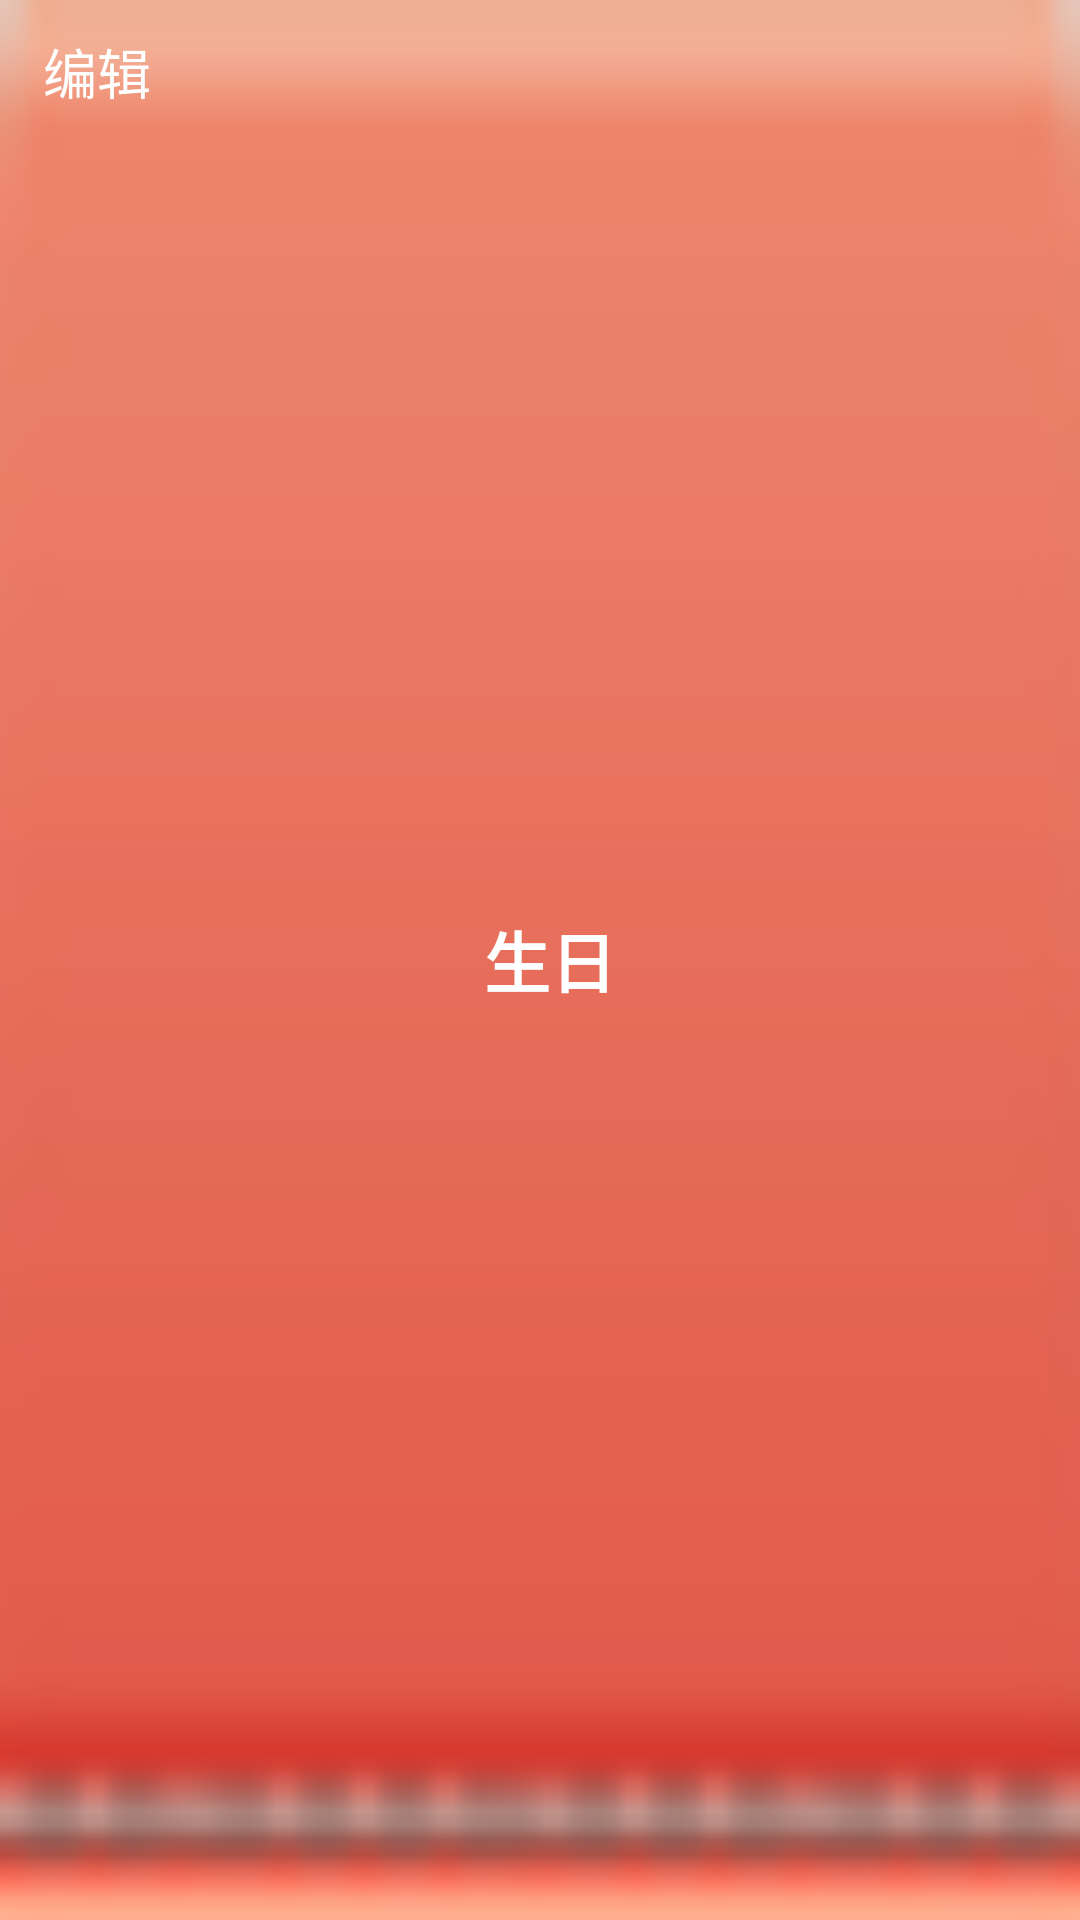

Produce the Android XML layout that renders to this screen, including the resource entries it uses.
<!-- AndroidManifest.xml: application theme AppTheme -->
<!-- res/layout/widget_common_titlebar.xml -->
<?xml version="1.0" encoding="utf-8"?>
<LinearLayout xmlns:android="http://schemas.android.com/apk/res/android"
    android:layout_width="match_parent"
    android:layout_height="wrap_content"
    android:background="@drawable/titlebar_bg_bitmap"
    android:orientation="horizontal"
    android:paddingLeft="5dp"
    android:paddingRight="5dp" >

    <Button
        android:id="@+id/btn_left"
        android:layout_width="55dp"
        android:layout_height="48dp"
        android:layout_gravity="left"
        android:background="@drawable/title_btn_left_selector"
        android:text="编辑"
        android:textColor="@android:color/white" />

    <TextView
        android:id="@+id/txv_title"
        style="?android:attr/textAppearanceLarge"
        android:layout_width="0dp"
        android:layout_height="match_parent"
        android:layout_weight="1"
        android:gravity="center"
        android:text="生日"
        android:textColor="@android:color/white"
        android:textStyle="bold" />

    <Button
        android:id="@+id/btn_right"
        android:layout_width="48dp"
        android:layout_height="48dp"
        android:layout_gravity="right"
        android:background="@drawable/title_btn_right_selector"
        android:textColor="@android:color/white" />

</LinearLayout>
<!-- resources referenced by this layout -->
<resources>
  <!-- drawable title_btn_left_selector (drawable) -->
  <?xml version="1.0" encoding="utf-8"?>
  <selector xmlns:android="http://schemas.android.com/apk/res/android" >
      <item android:state_pressed="true" android:drawable="@drawable/titlebar_left_btn_bg_select"></item>
      <item android:drawable="@drawable/titlebar_left_btn_bg_normall"></item>
  
  </selector>
  <!-- drawable title_btn_right_selector (drawable) -->
  <?xml version="1.0" encoding="utf-8"?>
  <selector xmlns:android="http://schemas.android.com/apk/res/android" >
      <item android:state_pressed="false" android:drawable="@drawable/cross_add_off"></item>
      <item android:state_pressed="true" android:drawable="@drawable/cross_add_on"></item>
      
  
  </selector>
  <!-- drawable titlebar_bg_bitmap (drawable) -->
  <?xml version="1.0" encoding="utf-8"?>
  <bitmap xmlns:android="http://schemas.android.com/apk/res/android"
      android:src="@drawable/titlebar_bg"
      android:tileMode="disabled" >
      
  
  </bitmap>
  <style name="AppTheme" parent="AppBaseTheme">
          
          <item name="android:windowActionBar">false</item>
          <item name="android:windowNoTitle">true</item>
      </style>
  <!-- drawable titlebar_bg: png bitmap (drawable-hdpi, 1074 bytes) -->
  <style name="AppBaseTheme" parent="android:Theme.Holo.Light.NoActionBar">
          
      </style>
</resources>
